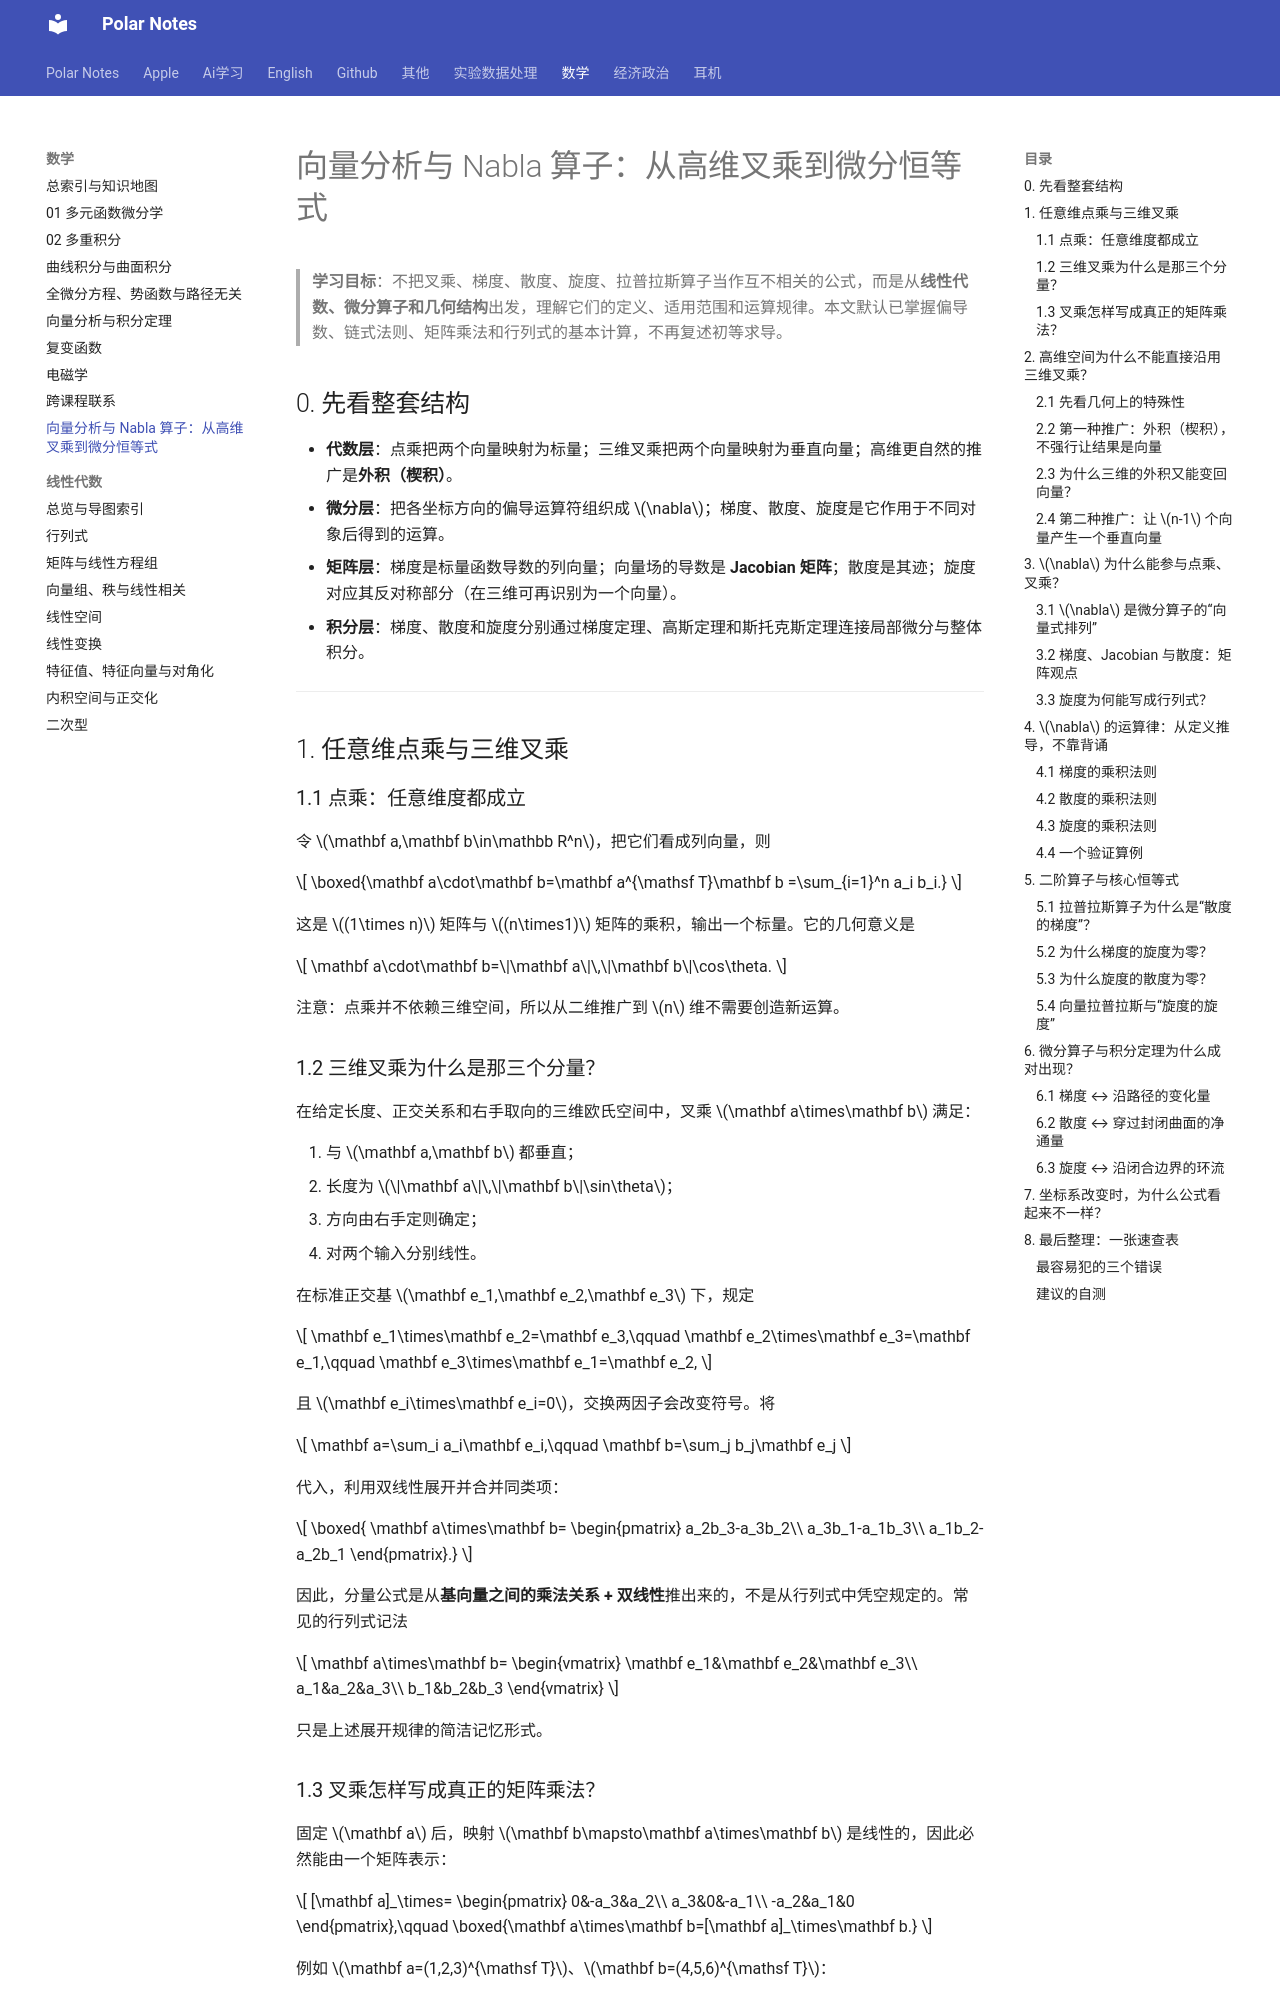

repository: Polar0216/polar-notes · page: 数学/向量分析与Nabla算子_从高维叉乘到微分恒等式/index.html · generator: mkdocs

# 向量分析与 Nabla 算子：从高维叉乘到微分恒等式

> **学习目标**：不把叉乘、梯度、散度、旋度、拉普拉斯算子当作互不相关的公式，而是从**线性代数、微分算子和几何结构**出发，理解它们的定义、适用范围和运算规律。本文默认已掌握偏导数、链式法则、矩阵乘法和行列式的基本计算，不再复述初等求导。

## 0. 先看整套结构

- **代数层**：点乘把两个向量映射为标量；三维叉乘把两个向量映射为垂直向量；高维更自然的推广是**外积（楔积）**。
- **微分层**：把各坐标方向的偏导运算符组织成 $\nabla$；梯度、散度、旋度是它作用于不同对象后得到的运算。
- **矩阵层**：梯度是标量函数导数的列向量；向量场的导数是 **Jacobian 矩阵**；散度是其迹；旋度对应其反对称部分（在三维可再识别为一个向量）。
- **积分层**：梯度、散度和旋度分别通过梯度定理、高斯定理和斯托克斯定理连接局部微分与整体积分。

---

## 1. 任意维点乘与三维叉乘

### 1.1 点乘：任意维度都成立

令 $\mathbf a,\mathbf b\in\mathbb R^n$，把它们看成列向量，则

$$
\boxed{\mathbf a\cdot\mathbf b=\mathbf a^{\mathsf T}\mathbf b
=\sum_{i=1}^n a_i b_i.}
$$

这是 $(1\times n)$ 矩阵与 $(n\times1)$ 矩阵的乘积，输出一个标量。它的几何意义是

$$
\mathbf a\cdot\mathbf b=\|\mathbf a\|\,\|\mathbf b\|\cos\theta.
$$

注意：点乘并不依赖三维空间，所以从二维推广到 $n$ 维不需要创造新运算。

### 1.2 三维叉乘为什么是那三个分量？

在给定长度、正交关系和右手取向的三维欧氏空间中，叉乘 $\mathbf a\times\mathbf b$ 满足：

1. 与 $\mathbf a,\mathbf b$ 都垂直；
2. 长度为 $\|\mathbf a\|\,\|\mathbf b\|\sin\theta$；
3. 方向由右手定则确定；
4. 对两个输入分别线性。

在标准正交基 $\mathbf e_1,\mathbf e_2,\mathbf e_3$ 下，规定

$$
\mathbf e_1\times\mathbf e_2=\mathbf e_3,\qquad
\mathbf e_2\times\mathbf e_3=\mathbf e_1,\qquad
\mathbf e_3\times\mathbf e_1=\mathbf e_2,
$$

且 $\mathbf e_i\times\mathbf e_i=0$，交换两因子会改变符号。将

$$
\mathbf a=\sum_i a_i\mathbf e_i,\qquad
\mathbf b=\sum_j b_j\mathbf e_j
$$

代入，利用双线性展开并合并同类项：

$$
\boxed{
\mathbf a\times\mathbf b=
\begin{pmatrix}
 a_2b_3-a_3b_2\\
 a_3b_1-a_1b_3\\
 a_1b_2-a_2b_1
\end{pmatrix}.}
$$

因此，分量公式是从**基向量之间的乘法关系 + 双线性**推出来的，不是从行列式中凭空规定的。常见的行列式记法

$$
\mathbf a\times\mathbf b=
\begin{vmatrix}
\mathbf e_1&\mathbf e_2&\mathbf e_3\\
a_1&a_2&a_3\\
b_1&b_2&b_3
\end{vmatrix}
$$

只是上述展开规律的简洁记忆形式。
